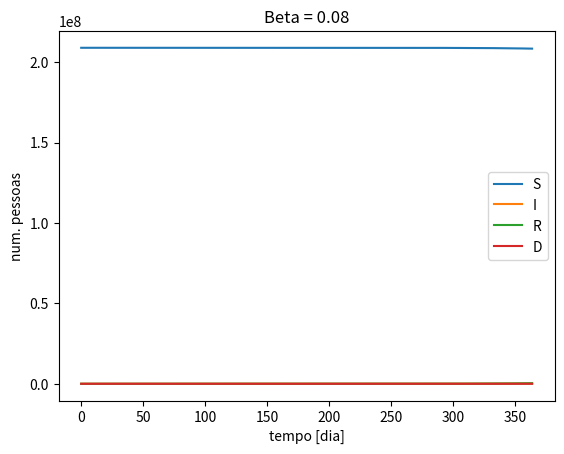

Here is the Python script that generated this plot:
# -*- coding: utf-8 -*-
"""EU500_FDM_transiente_beta_008.ipynb

Automatically generated by Colaboratory.

Original file is located at
    https://colab.research.google.com/<link-removed>
"""

# beta = 0.08
# Modelo SIRD
import numpy as np
import matplotlib.pyplot as plt

beta = 0.08;    # (novos infectados/infectados)/dt
gama = 0.05; # (recuperados/infectados)/dt
mi = 5e-4    # taxa de mortalidade
dt = 1       # 1 dia

m = 365; # periodos de simulação

# Cria vetores para armazenamento dos dados:
S = np.empty(m);
I = np.empty(m);
R = np.empty(m);
D = np.empty(m);
t = np.empty(m);

# Condições iniciais:
N = 209e6; # População brasileira
S[0] = N;
I[0] = 5; # Nùmero inicial de infectados
R[0] = 0; # Curados 
D[0] = 0; # Mortos
t[0] = 0; # tempo

for i in range(m-1):
  t[i+1] = t[i] + dt
  S[i+1] = S[i]*(1 - (beta*I[i]/N)*dt)
  I[i+1] = I[i]*(1 - dt*gama + (beta*S[i]/N)*dt - dt*mi)
  R[i+1] = R[i] + gama*I[i]*dt
  D[i+1] = D[i] + mi*I[i]*dt

plt.plot(t,S,label='S')
plt.plot(t,I,label='I')
plt.plot(t,R,label='R')
plt.plot(t,D,label='D')
plt.xlabel('tempo [dia]')
plt.ylabel('num. pessoas')
plt.legend()
plt.title('Beta = 0.08')
plt.savefig('FDM_transiente_beta_008.pdf')